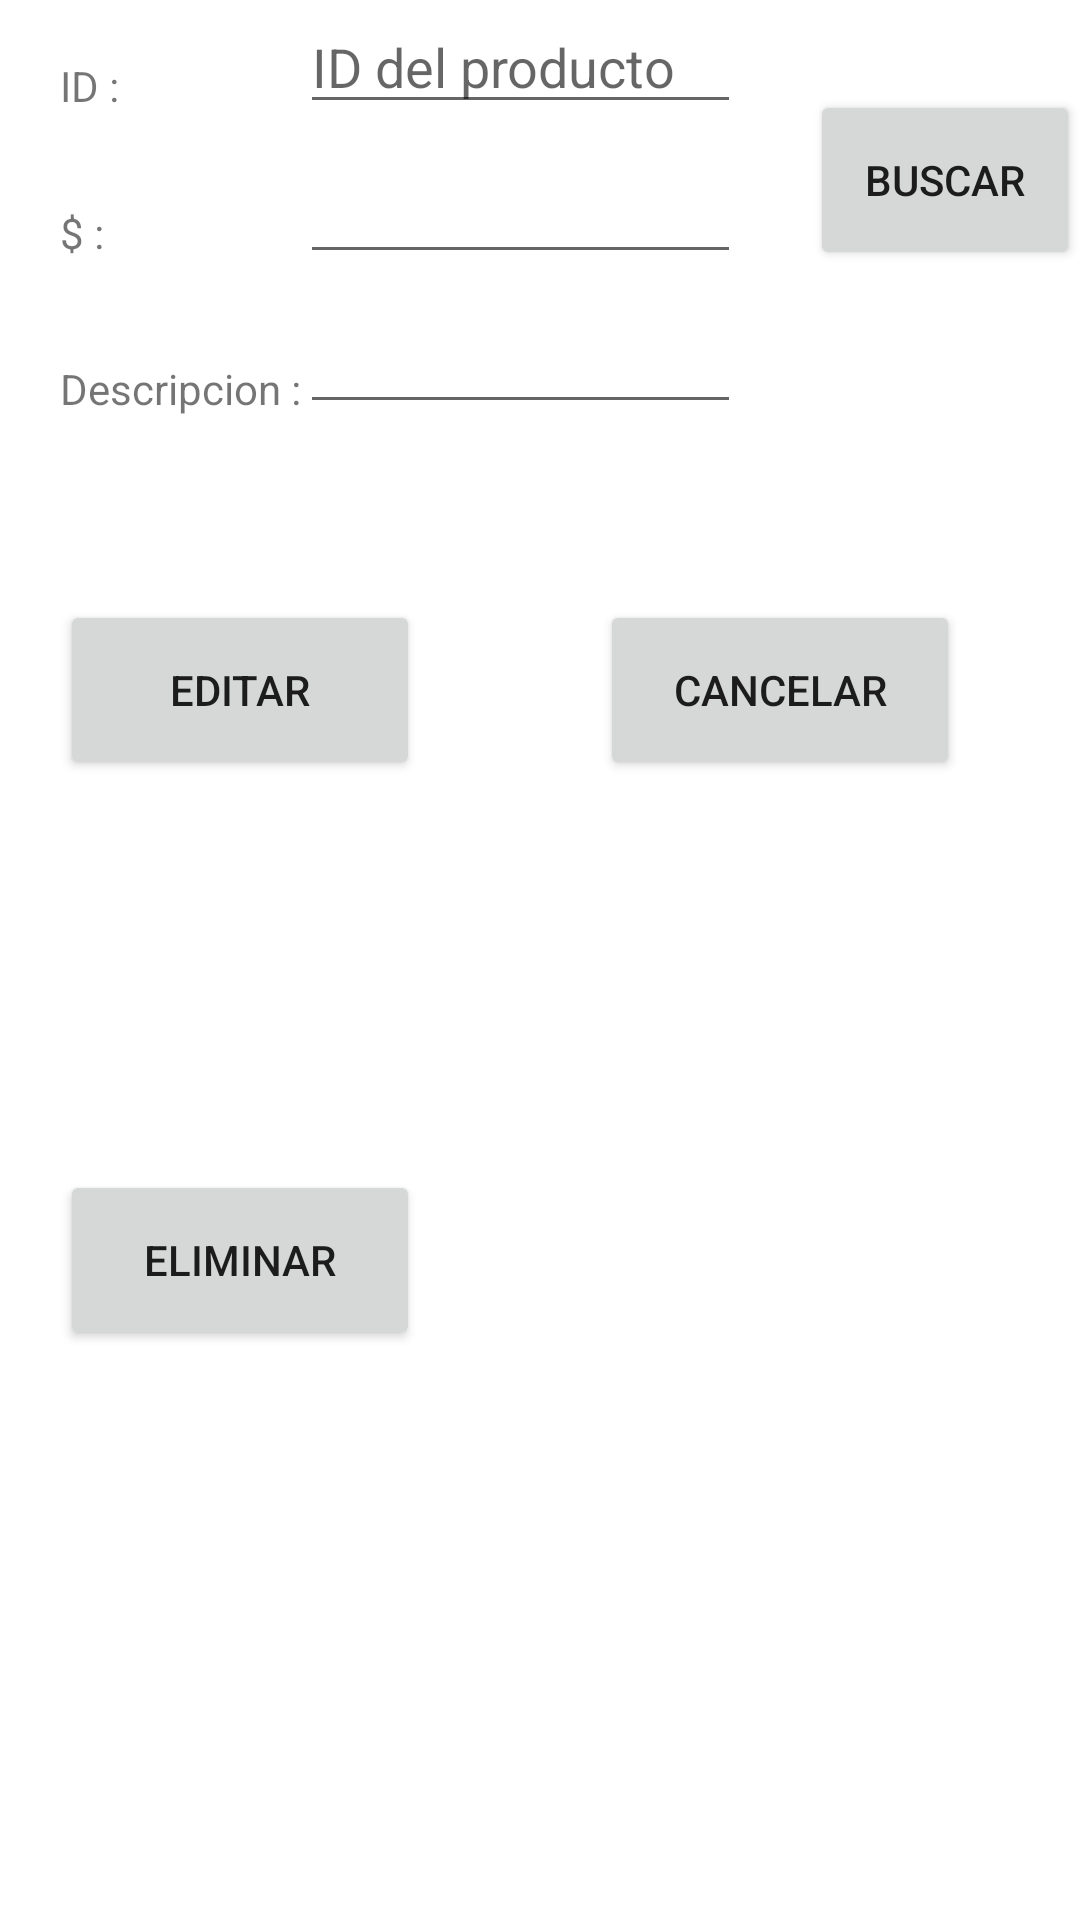

This screen was rendered from an Android layout file. Write that file and the resources it references.
<!-- AndroidManifest.xml: application theme Theme.Tiendita -->
<!-- res/layout/activity_buscar_editar.xml -->
<?xml version="1.0" encoding="utf-8"?>
<RelativeLayout xmlns:android="http://schemas.android.com/apk/res/android"
    xmlns:app="http://schemas.android.com/apk/res-auto"
    xmlns:tools="http://schemas.android.com/tools"
    android:layout_width="match_parent"
    android:layout_height="match_parent"
    tools:context=".BuscarEditar">

    <EditText
        android:id="@+id/editarc"
        android:layout_width="wrap_content"
        android:layout_height="wrap_content"
        android:layout_marginTop="50dp"
        android:layout_marginLeft="100dp"
        android:ems="7"
        android:inputType="textPersonName" />



    <EditText
        android:id="@+id/editard"
        android:layout_width="wrap_content"
        android:layout_height="wrap_content"
        android:layout_marginTop="100dp"
        android:layout_marginLeft="100dp"
        android:ems="7"
        android:inputType="textPersonName" />
    <TextView
        android:layout_width="40dp"
        android:text="ID :"
        android:layout_marginTop="19dp"
        android:layout_marginLeft="20dp"
        android:layout_height="30dp">

    </TextView>
    <TextView
        android:layout_width="40dp"
        android:text="$ :"
        android:layout_marginTop="68dp"
        android:layout_marginLeft="20dp"
        android:layout_height="30dp">

    </TextView>
    <TextView
        android:layout_width="90dp"
        android:text="Descripcion :"
        android:layout_marginTop="120dp"
        android:layout_marginLeft="20dp"
        android:layout_height="30dp">

    </TextView>
    <EditText
        android:id="@+id/editarid"
        android:layout_width="wrap_content"
        android:layout_height="wrap_content"
        android:layout_marginLeft="100dp"
        android:ems="7"
        android:hint="ID del producto"
        android:inputType="textPersonName" />

    <Button
        android:id="@+id/btnCancelar"
        android:layout_width="120dp"
        android:layout_height="60dp"
        android:text="CANCELAR"
        android:layout_marginTop="200dp"
        android:layout_marginLeft="200dp"

        app:layout_constraintVertical_bias="0.524" />

    <Button
        android:id="@+id/btnEditarBuscar"
        android:layout_width="100dp"
        android:layout_height="60dp"
        android:layout_marginLeft="270dp"
        android:layout_marginTop="30dp"
        android:text="BUSCAR"

        app:layout_constraintVertical_bias="0.083" />

    <Button
        android:id="@+id/btnEditar"
        android:layout_width="120dp"
        android:layout_height="60dp"
        android:text="EDITAR"
        android:layout_marginTop="200dp"
        android:layout_marginLeft="20dp"

        app:layout_constraintVertical_bias="0.524" />


    <Button
        android:id="@+id/btnEliminar"
        android:layout_width="120dp"
        android:layout_height="60dp"
        android:text="ELIMINAR"
        android:layout_marginTop="390dp"
        android:layout_marginLeft="20dp"

        app:layout_constraintVertical_bias="0.524" />

</RelativeLayout>
<!-- resources referenced by this layout -->
<resources>
  <style name="Theme.Tiendita" parent="Theme.MaterialComponents.DayNight.DarkActionBar">
          
          <item name="colorPrimary">@color/purple_500</item>
          <item name="colorPrimaryVariant">@color/purple_700</item>
          <item name="colorOnPrimary">@color/white</item>
          
          <item name="colorSecondary">@color/teal_200</item>
          <item name="colorSecondaryVariant">@color/teal_700</item>
          <item name="colorOnSecondary">@color/black</item>
          
          <item name="android:statusBarColor" tools:targetApi="l">?attr/colorPrimaryVariant</item>
          
      </style>
  <!-- not gathered from this repository: default colours our renderer supplied (Android Studio template values) -->
  <color name="purple_500">#FF6200EE</color>
  <color name="purple_700">#FF3700B3</color>
  <color name="teal_200">#FF03DAC5</color>
  <color name="teal_700">#FF018786</color>
  <color name="black">#FF000000</color>
  <color name="white">#FFFFFFFF</color>
</resources>
